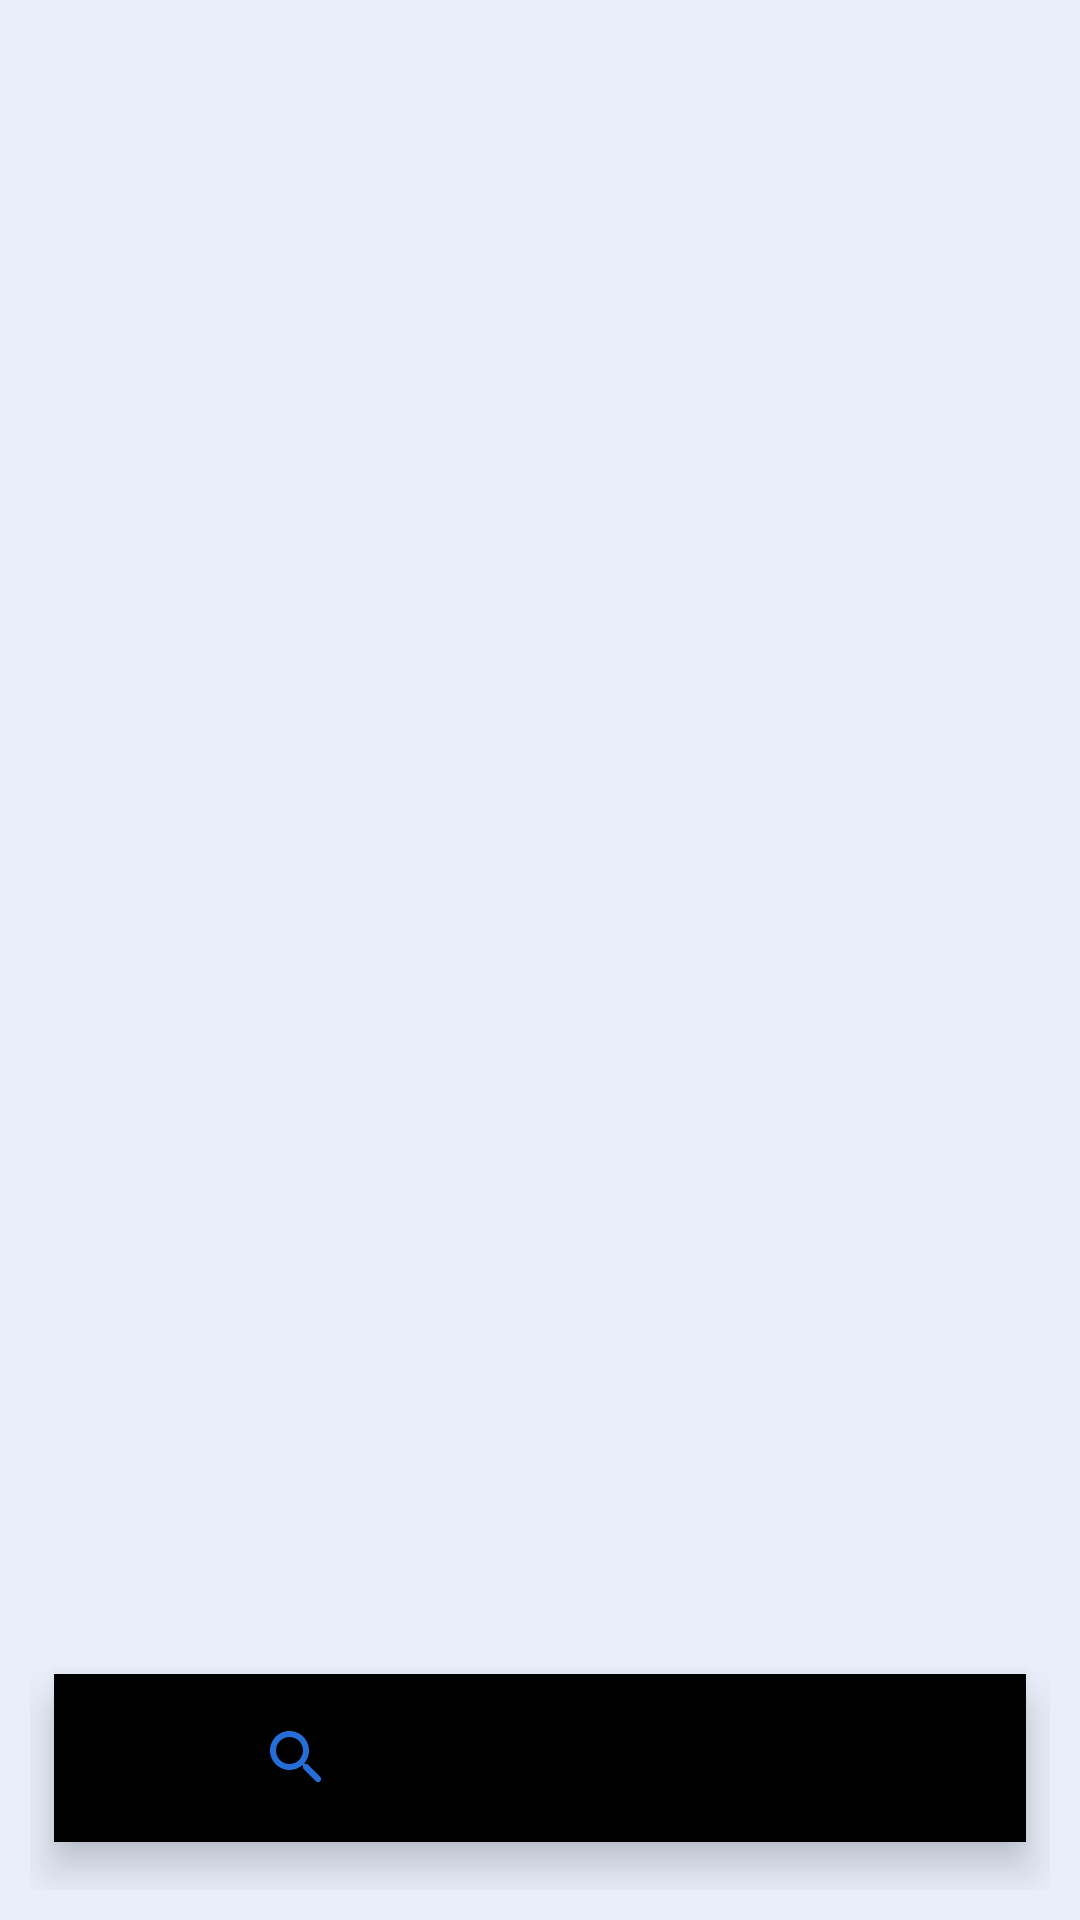

Reconstruct the res/layout file that produces this screen, plus the resources it refers to.
<!-- AndroidManifest.xml: application theme Theme.FlickerBrowser -->
<!-- res/layout/activity_main.xml -->
<?xml version="1.0" encoding="utf-8"?>
<androidx.constraintlayout.widget.ConstraintLayout xmlns:android="http://schemas.android.com/apk/res/android"
    xmlns:app="http://schemas.android.com/apk/res-auto"
    xmlns:tools="http://schemas.android.com/tools"
    android:layout_width="match_parent"
    android:layout_height="match_parent"
    android:padding="10dp"
    android:background="@color/grey_200"
    tools:context=".MainActivity">

    <FrameLayout
        android:id="@+id/fragment_content"
        android:layout_width="fill_parent"
        android:layout_height="fill_parent"
        app:layout_constraintBottom_toBottomOf="parent"
        app:layout_constraintEnd_toEndOf="parent"
        app:layout_constraintStart_toStartOf="parent"
        app:layout_constraintTop_toTopOf="parent" />

    <com.google.android.material.bottomnavigation.BottomNavigationView
        android:id="@+id/bottom_navigation"
        android:layout_width="match_parent"
        android:layout_height="wrap_content"
        android:layout_marginLeft="8dp"
        android:layout_marginRight="8dp"
        android:layout_marginBottom="16dp"
        android:background="@drawable/bottom_navigation_background"
        android:elevation="8dp"
        app:itemIconTint="@drawable/bottom_navigation_color_selector"
        app:labelVisibilityMode="unlabeled"
        app:layout_constraintBottom_toBottomOf="parent"
        app:layout_constraintLeft_toLeftOf="parent"
        app:layout_constraintRight_toRightOf="parent"
        app:menu="@menu/bottom_navigation_menu" />

</androidx.constraintlayout.widget.ConstraintLayout>
<!-- resources referenced by this layout -->
<resources>
  <color name="grey_200">#FFE8EFFA</color>
  <!-- drawable bottom_navigation_color_selector (drawable) -->
  <?xml version="1.0" encoding="utf-8"?>
  <selector xmlns:android="http://schemas.android.com/apk/res/android">
      <item android:color="@color/blue_500" android:state_pressed="true" />
      <item android:color="@color/blue_500" android:state_checked="true" />
      <item android:color="@color/grey_700" />
  </selector>
  <style name="Theme.FlickerBrowser" parent="Theme.MaterialComponents.DayNight.DarkActionBar">
          
          <item name="colorPrimary">@color/blue_500</item>
          <item name="colorPrimaryVariant">@color/blue_700</item>
          <item name="colorOnPrimary">@color/white</item>
          
          <item name="colorSecondary">@color/pink_500</item>
          <item name="colorSecondaryVariant">@color/pink_700</item>
          <item name="colorOnSecondary">@color/black</item>
          
          <item name="android:statusBarColor" tools:targetApi="l">?attr/colorPrimaryVariant</item>
          
      </style>
  <color name="blue_500">#256ed7</color>
  <color name="grey_700">#C0D8FF</color>
  <color name="blue_700">#1459BC</color>
  <color name="white">#FFFFFF</color>
  <color name="pink_500">#FF5FB2</color>
  <color name="pink_700">#fe0084</color>
  <color name="black">#FF000000</color>
</resources>
